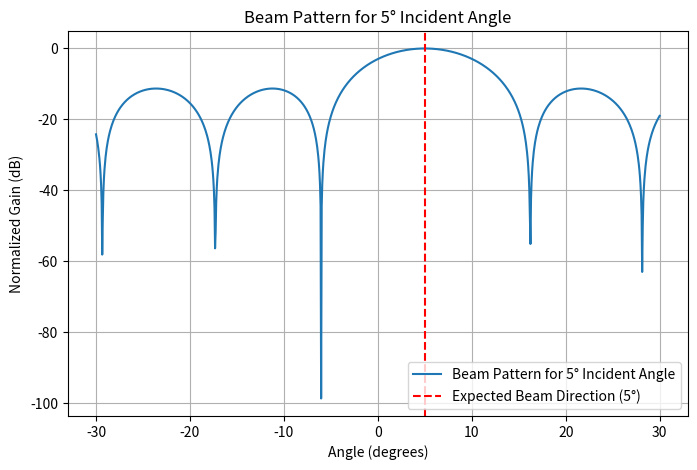

The matplotlib source for this figure:
import numpy as np
import pandas as pd
import matplotlib.pyplot as plt

# Constants
c = 3e8  # Speed of light (m/s)
f_r = 2.45e9  # Frequency of pilot signal (Hz)
f_t = 5.8e9  # Frequency of transmission signal (Hz)
lambda_r = c / f_r  # Wavelength of pilot signal (m)
lambda_t = c / f_t  # Wavelength of transmission signal (m)

# Antenna Spacing (D is same for both, but expressed in different wavelengths)
d = 1.3 * lambda_t  # Common physical spacing in meters
spacing_dipole = d / lambda_r  # Expressed in terms of pilot signal wavelength
spacing_patch = d / lambda_t  # Expressed in terms of transmission signal wavelength

# Number of elements
num_antennas = 4

# Incident angles of pilot signal (degrees)
theta_incidents = [1, 2, 5]  # Received from 1, 2, and 5 degrees

# Data storage
results = []

for theta_incident in theta_incidents:
    # Compute phase at each dipole antenna
    dipole_phase = np.array([(2 * np.pi * spacing_dipole) * np.sin(np.radians(theta_incident)) * i for i in range(num_antennas)])
    
    # Compute conjugate phase for each patch antenna based on frequency ratio
    patch_phase = - (f_t / f_r) * dipole_phase
    
    # Normalize phases to [-pi, pi]
    patch_phase = np.angle(np.exp(1j * patch_phase))
    
    # Store results
    for i in range(num_antennas):
        results.append([theta_incident, i+1, np.degrees(dipole_phase[i]), np.degrees(patch_phase[i])])

# Convert to DataFrame
df = pd.DataFrame(results, columns=["Incident Angle (deg)", "Antenna Index", "Received Phase (deg)", "Conjugate Phase (deg)"])

# Display table
print(df.to_string(index=False))

# Beamforming pattern calculation for 5-degree incident signal
theta = np.linspace(-30, 30, 1000)  # Observation angles
e_field = np.zeros_like(theta, dtype=complex)

# Extract conjugate phase for 5-degree incident signal
subset_5deg = df[df["Incident Angle (deg)"] == 5]["Conjugate Phase (deg)"].values
patch_phase_radians = np.radians(subset_5deg)

for i in range(num_antennas):
    e_field += np.exp(1j * ((2 * np.pi * spacing_patch) * np.sin(np.radians(theta)) * i + patch_phase_radians[i]))

# Normalize and convert to dB
beam_pattern = 20 * np.log10(np.abs(e_field) / np.max(np.abs(e_field)))

# Plot beam pattern
plt.figure(figsize=(8, 5))
plt.plot(theta, beam_pattern, label='Beam Pattern for 5° Incident Angle')
plt.axvline(x=5, color='r', linestyle='dashed', label='Expected Beam Direction (5°)')
plt.xlabel("Angle (degrees)")
plt.ylabel("Normalized Gain (dB)")
plt.title("Beam Pattern for 5° Incident Angle")
plt.legend()
plt.grid()
plt.show()
